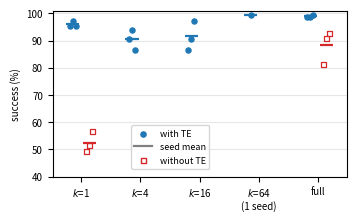

The script that saved this image: (Note: this script raises an exception after producing the figure.)
"""
make_fig_context.py — RA-L figure: cube-transfer success per TRAINING seed, context length x execution protocol.
Each point = one trained checkpoint evaluated on 3x50 rollouts (true-min val-loss checkpoint); horizontal line = mean over seeds.
TE = ACT temporal ensembling (default execution); no TE = execute the first action of the current chunk only.
Numbers are the success counts out of 150 from train/c3_runs/fix_evals/* and test/c3_summarize.py (seeds 42/1/2).
"""
import matplotlib; matplotlib.use('Agg')
import matplotlib.pyplot as plt
import numpy as np

OUT = '/data/nas07_new/PersonalData/phuocthien/ssm_vla/MTIL/latex_ral/figs/fig_context'
TE = {'1': [143, 146, 143], '4': [136, 141, 130], '16': [130, 136, 146], '64': [149], 'full': [148, 148, 149]}
NOTE = {'1': [74, 77, 85], 'full': [122, 136, 139]}          # no TE; full history through the fixed recurrent controller
labels = ['1', '4', '16', '64', 'full']
x = np.arange(len(labels))

fig, ax = plt.subplots(figsize=(3.45, 2.1))
for i, k in enumerate(labels):
    for d, (src, col, mk, face) in zip((-0.14, 0.14), ((TE, 'tab:blue', 'o', 'tab:blue'), (NOTE, 'tab:red', 's', 'none'))):
        if k not in src:
            continue
        v = np.array(src[k]) / 1.5
        ax.hlines(v.mean(), i + d - 0.11, i + d + 0.11, color=col, lw=1.6, zorder=2)   # across-seed mean
        jit = np.linspace(-0.05, 0.05, len(v)) if len(v) > 1 else [0]
        ax.scatter(i + d + np.array(jit), v, s=14, marker=mk, facecolors=face, edgecolors=col, lw=0.9, zorder=3)
ax.set_xticks(x); ax.set_xticklabels([{'64': '$k$=64\n(1 seed)', 'full': 'full'}.get(k, f'$k$={k}') for k in labels], fontsize=7)
ax.set_ylabel('success (%)', fontsize=7); ax.set_ylim(40, 101); ax.tick_params(labelsize=7)
ax.grid(axis='y', alpha=0.3)
ax.scatter([], [], marker='o', color='tab:blue', s=14, label='with TE')
ax.plot([], [], color='gray', lw=1.6, label='seed mean')
ax.scatter([], [], marker='s', facecolors='none', edgecolors='tab:red', s=14, label='without TE')
ax.legend(fontsize=6.5, loc='lower left', bbox_to_anchor=(0.25, 0.02), frameon=True)
fig.tight_layout(pad=0.3)
fig.savefig(OUT + '.pdf'); fig.savefig(OUT + '.png', dpi=200)
print('wrote', OUT)
